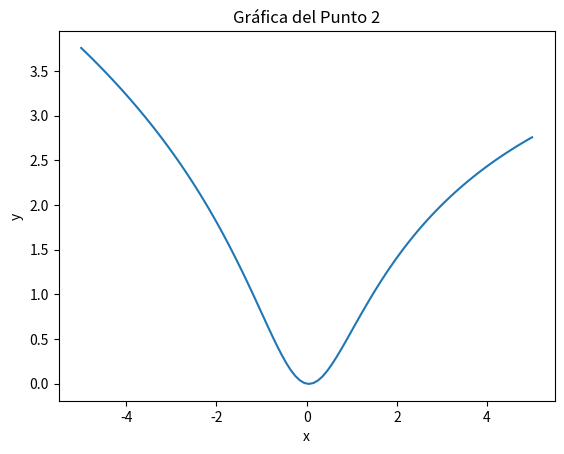
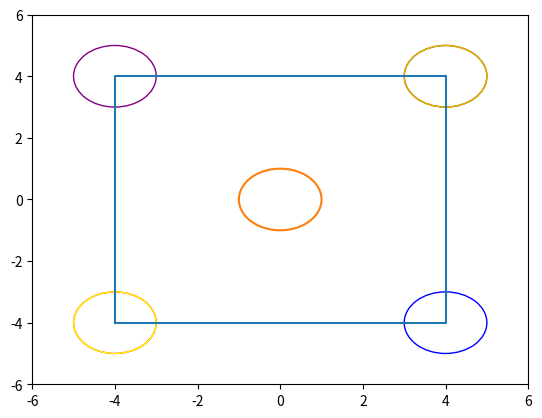

Write Python code to recreate these figures, in order.
import numpy as np
import matplotlib.pyplot as plt

x = np.linspace(-5, 5, 100)

y = np.log(x**2 + 1) - x / 10

plt.plot(x, y)
plt.xlabel('x')
plt.ylabel('y')
plt.title('Gráfica del Punto 2')
plt.show()


#Punto 3

import numpy as np
import matplotlib.pyplot as plt

x = [-4, 4, 4, 4, -4, -4]
y = [-4, -4, 4, 4, 4, -4]

fig, tmax = plt.subplots()
tmax.plot(x, y)

color = ['red', 'blue', 'green', 'orange', 'purple', 'yellow']
for i in range(len(x)):
  tmax.add_patch(plt.Circle((x[i], y[i]), 1.0, fill=False, edgecolor=color[i]))

x = np.linspace(-1, 1, 1000) * np.pi
plt.plot(np.cos(x), np.sin(x))

tmax.set_xlim(-6, 6)
tmax.set_ylim(-6, 6)

plt.show()